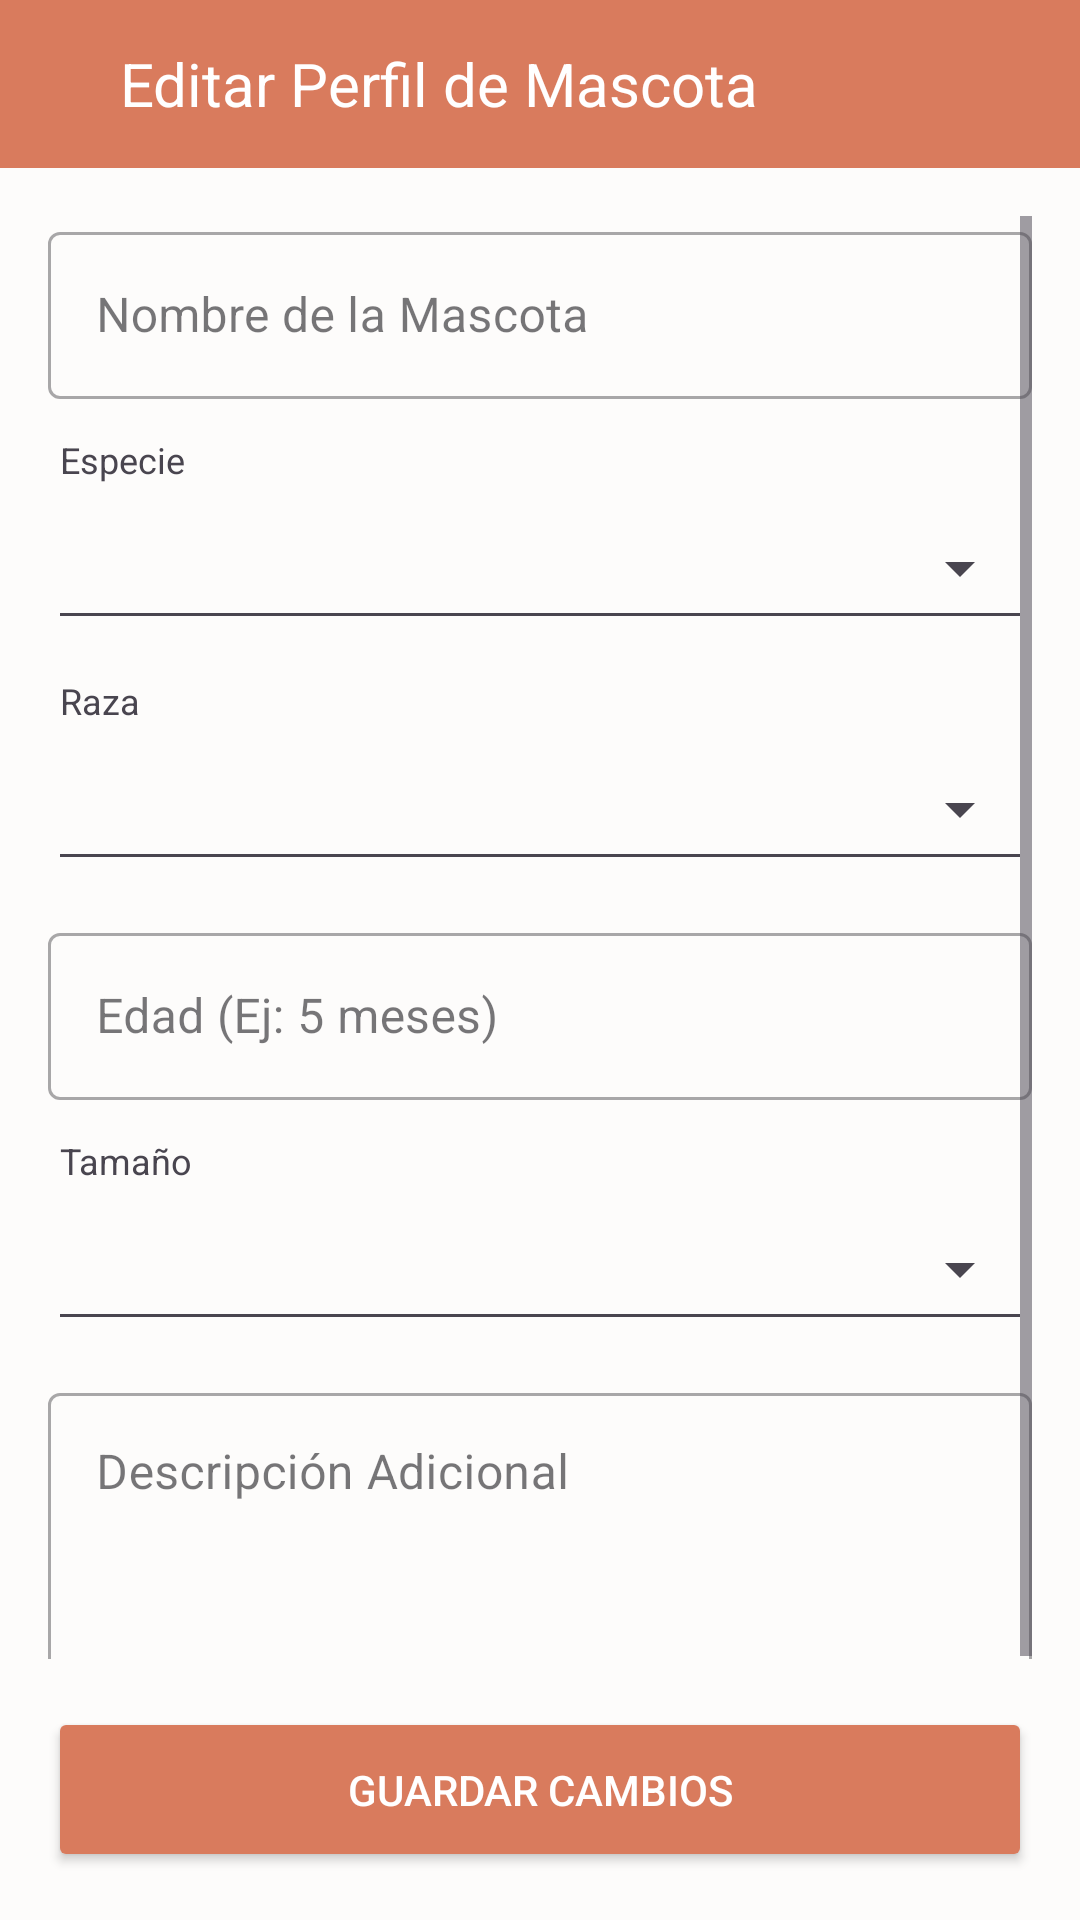

Android layout source for this screen:
<!-- AndroidManifest.xml: application theme Theme.PetCareApp -->
<!-- res/layout/activity_editar_perfil_mi_mascota.xml -->
<?xml version="1.0" encoding="utf-8"?>
<androidx.constraintlayout.widget.ConstraintLayout xmlns:android="http://schemas.android.com/apk/res/android"
    xmlns:app="http://schemas.android.com/apk/res-auto"
    xmlns:tools="http://schemas.android.com/tools"
    android:id="@+id/mainEditarMascota"
    android:layout_width="match_parent"
    android:layout_height="match_parent"
    android:background="#FDFCFB"
    tools:context=".duenio.EditarPerfilMiMascotaActivity">

    
    <LinearLayout
        android:id="@+id/topBarEditar"
        android:layout_width="0dp"
        android:layout_height="56dp"
        android:background="#D97B5D"
        android:orientation="horizontal"
        android:gravity="center_vertical"
        android:padding="8dp"
        app:layout_constraintTop_toTopOf="parent"
        app:layout_constraintStart_toStartOf="parent"
        app:layout_constraintEnd_toEndOf="parent">

        <ImageButton
            android:id="@+id/btnBackEditar"
            android:layout_width="wrap_content"
            android:layout_height="match_parent"
            android:background="?attr/selectableItemBackgroundBorderless"
            android:src="@drawable/ic_atras"
            android:paddingStart="8dp"
            android:paddingEnd="8dp"
            android:contentDescription="Volver"
            tools:ignore="TouchTargetSizeCheck" />

        <TextView
            android:id="@+id/tvTituloEditarMascota"
            android:layout_width="wrap_content"
            android:layout_height="wrap_content"
            android:text="Editar Perfil de Mascota"
            android:textColor="@android:color/white"
            android:textSize="20sp"
            android:layout_gravity="center_vertical"
            android:layout_marginStart="16dp"/>
    </LinearLayout>

    <ScrollView
        android:layout_width="0dp"
        android:layout_height="0dp"
        app:layout_constraintTop_toBottomOf="@id/topBarEditar"
        app:layout_constraintBottom_toTopOf="@+id/btnGuardarCambiosMascota"
        app:layout_constraintStart_toStartOf="parent"
        app:layout_constraintEnd_toEndOf="parent"
        android:padding="16dp">

        <LinearLayout
            android:layout_width="match_parent"
            android:layout_height="wrap_content"
            android:orientation="vertical">

            
            <com.google.android.material.textfield.TextInputLayout
                android:id="@+id/tilNombreMascotaEditar"
                style="@style/Widget.MaterialComponents.TextInputLayout.OutlinedBox"
                android:layout_width="match_parent"
                android:layout_height="wrap_content"
                android:layout_marginBottom="12dp"
                android:hint="Nombre de la Mascota">

                <com.google.android.material.textfield.TextInputEditText
                    android:id="@+id/etNombreMascotaEditar"
                    android:layout_width="match_parent"
                    android:layout_height="wrap_content"
                    android:inputType="textCapWords"/>
            </com.google.android.material.textfield.TextInputLayout>

            
            <TextView
                android:layout_width="wrap_content"
                android:layout_height="wrap_content"
                android:text="Especie"
                android:textSize="12sp"
                android:layout_marginStart="4dp"
                android:layout_marginBottom="4dp"
                android:textColor="?android:attr/textColorSecondary"/>
            <Spinner
                android:id="@+id/spinnerEspecieEditar"
                android:layout_width="match_parent"
                android:layout_height="wrap_content"
                android:minHeight="48dp"

                style="@style/Widget.AppCompat.Spinner.Underlined"
                android:layout_marginBottom="12dp"/>

            
            <TextView
                android:layout_width="wrap_content"
                android:layout_height="wrap_content"
                android:text="Raza"
                android:textSize="12sp"
                android:layout_marginStart="4dp"
                android:layout_marginBottom="4dp"
                android:textColor="?android:attr/textColorSecondary"/>
            <Spinner
                android:id="@+id/spinnerRazaEditar"
                android:layout_width="match_parent"
                android:layout_height="wrap_content"
                android:minHeight="48dp"

                style="@style/Widget.AppCompat.Spinner.Underlined"
                android:layout_marginBottom="12dp"/>

            
            <com.google.android.material.textfield.TextInputLayout
                android:id="@+id/tilEdadMascotaEditar"
                style="@style/Widget.MaterialComponents.TextInputLayout.OutlinedBox"
                android:layout_width="match_parent"
                android:layout_height="wrap_content"
                android:layout_marginBottom="12dp"
                android:hint="Edad (Ej: 5 meses)">

                <com.google.android.material.textfield.TextInputEditText
                    android:id="@+id/etEdadMascotaEditar"
                    android:layout_width="match_parent"
                    android:layout_height="wrap_content"
                    android:inputType="textCapWords"/>
            </com.google.android.material.textfield.TextInputLayout>

            
            <TextView
                android:layout_width="wrap_content"
                android:layout_height="wrap_content"
                android:text="Tamaño"
                android:textSize="12sp"
                android:layout_marginStart="4dp"
                android:layout_marginBottom="4dp"
                android:textColor="?android:attr/textColorSecondary"/>
            <Spinner
                android:id="@+id/spinnerTamanioEditar"
                android:layout_width="match_parent"
                android:layout_height="wrap_content"
                android:minHeight="48dp"

                style="@style/Widget.AppCompat.Spinner.Underlined"
                android:layout_marginBottom="12dp"/>

            
            <com.google.android.material.textfield.TextInputLayout
                android:id="@+id/tilDescripcionMascotaEditar"
                style="@style/Widget.MaterialComponents.TextInputLayout.OutlinedBox"
                android:layout_width="match_parent"
                android:layout_height="wrap_content"
                android:layout_marginBottom="12dp"
                android:hint="Descripción Adicional">

                <com.google.android.material.textfield.TextInputEditText
                    android:id="@+id/etDescripcionMascotaEditar"
                    android:layout_width="match_parent"
                    android:layout_height="wrap_content"
                    android:inputType="textMultiLine"
                    android:minLines="3"
                    android:gravity="top|start"/>
            </com.google.android.material.textfield.TextInputLayout>

        </LinearLayout>
    </ScrollView>

    <Button
        android:id="@+id/btnGuardarCambiosMascota"
        android:layout_width="0dp"
        android:layout_height="55dp"
        android:layout_margin="16dp"
        android:backgroundTint="#D97B5D"
        android:text="Guardar Cambios"
        android:textColor="@android:color/white"
        app:layout_constraintBottom_toBottomOf="parent"
        app:layout_constraintEnd_toEndOf="parent"
        app:layout_constraintStart_toStartOf="parent" />

</androidx.constraintlayout.widget.ConstraintLayout>
<!-- resources referenced by this layout -->
<resources>
  <style name="Theme.PetCareApp" parent="Base.Theme.PetCareApp" />
  <style name="Base.Theme.PetCareApp" parent="Theme.Material3.Light.NoActionBar">
          
          <item name="android:forceDarkAllowed" tools:targetApi="29">false</item>
          
          
          
          
          <item name="android:textAppearance">@style/Base.TextAppearance.MyApp</item>
  
  
  
      </style>
  <style name="Base.TextAppearance.MyApp" parent="android:TextAppearance">
          <item name="android:fontFamily">@font/my_font_family</item>
      </style>
</resources>
